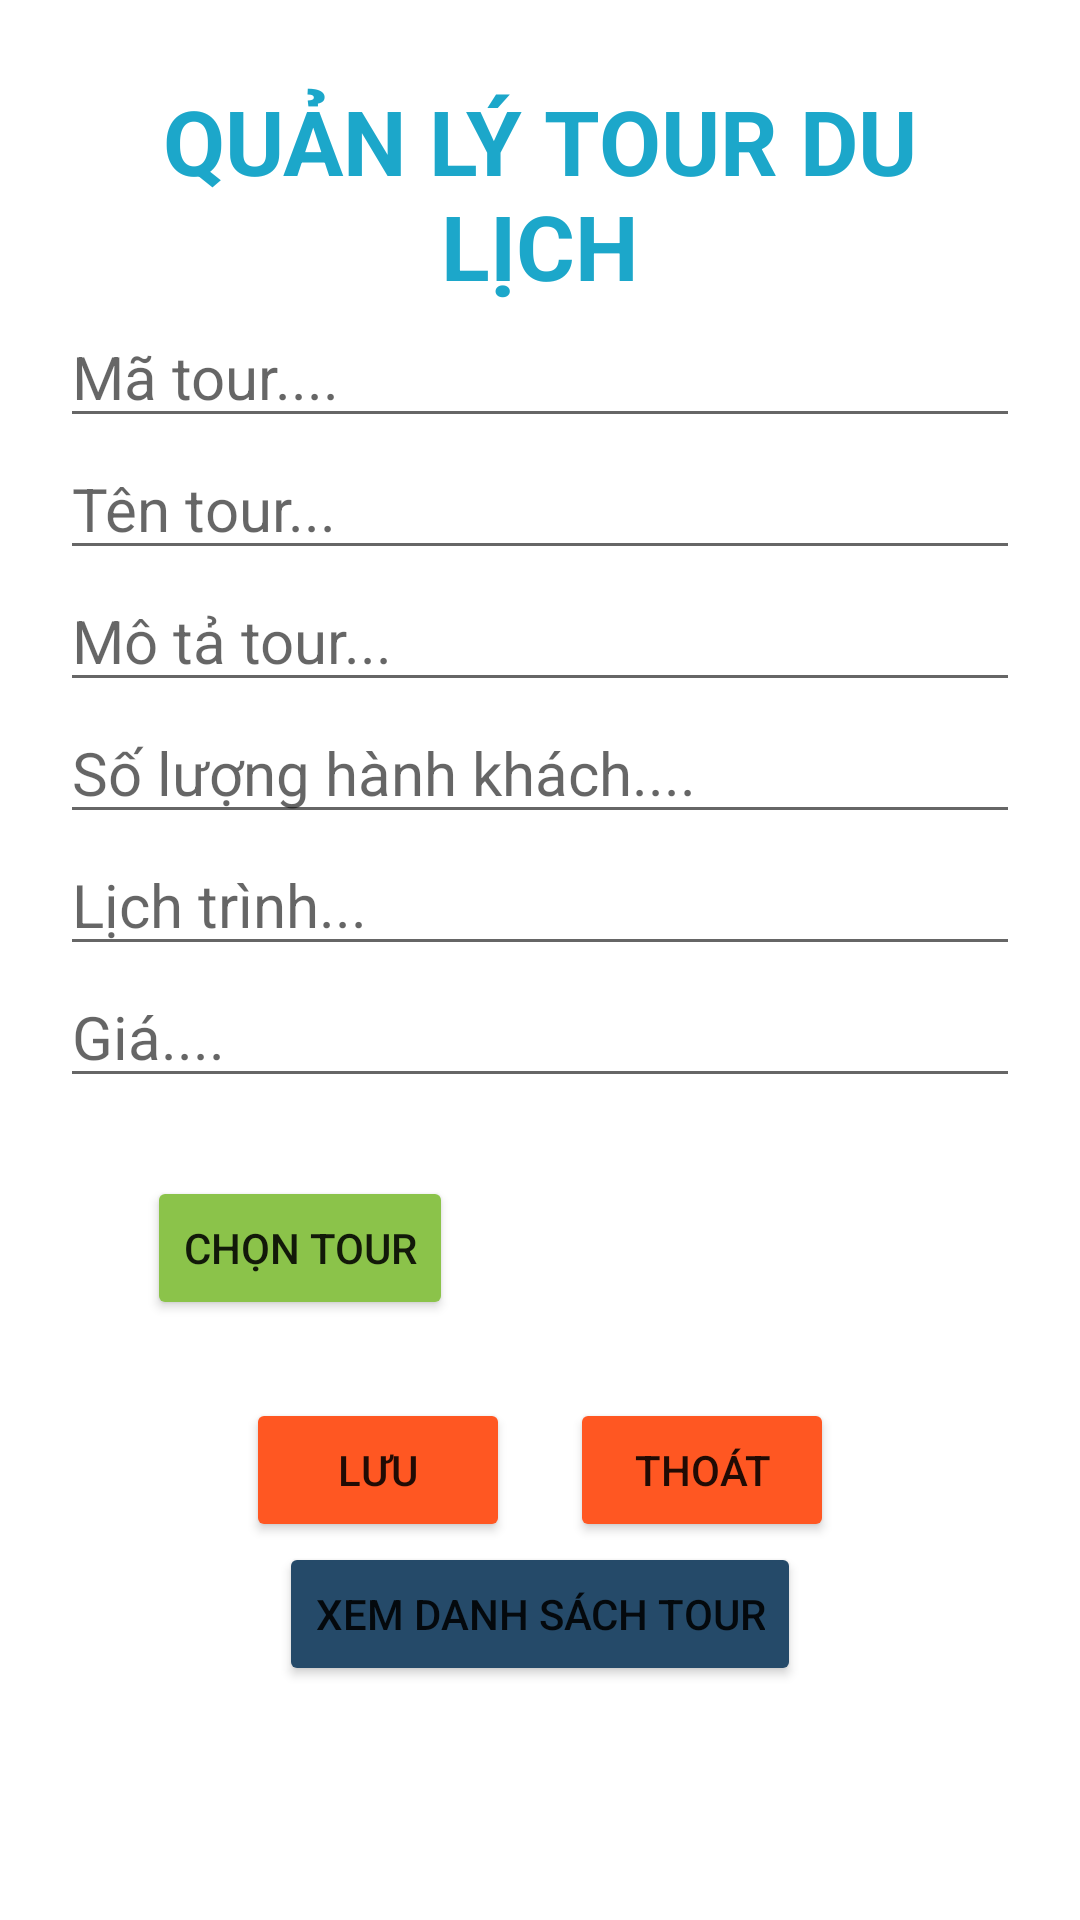

Layout XML and referenced resources for this Android screen:
<!-- AndroidManifest.xml: application theme Theme.Midtermtest -->
<!-- res/layout/activity_main.xml -->
<?xml version="1.0" encoding="utf-8"?>
<LinearLayout xmlns:android="http://schemas.android.com/apk/res/android"
    xmlns:app="http://schemas.android.com/apk/res-auto"
    xmlns:tools="http://schemas.android.com/tools"
    android:layout_width="match_parent"
    android:layout_height="match_parent"
    tools:context=".MainActivity"
    android:orientation="vertical"
    android:padding="20dp">
    <TextView
        android:layout_width="match_parent"
        android:layout_height="wrap_content"
        android:text="QUẢN LÝ TOUR DU LỊCH"
        android:gravity="center"
        android:textSize="30sp"
        android:textColor="#1CA7CA"
        android:textStyle="bold"
        android:layout_marginTop="20px"/>
    <EditText
        android:id="@+id/edt_Matour"
        android:layout_width="match_parent"
        android:layout_height="wrap_content"
        android:hint="Mã tour...."
        android:textSize="20sp"/>
    <EditText
        android:id="@+id/edt_Tentour"
        android:layout_width="match_parent"
        android:layout_height="wrap_content"
        android:hint="Tên tour..."
        android:textSize="20sp"/>

    <EditText
        android:id="@+id/edt_Motatour"
        android:layout_width="match_parent"
        android:layout_height="wrap_content"
        android:hint="Mô tả tour..."
        android:textSize="20sp"/>

    <EditText
        android:id="@+id/edt_Soluongkhach"
        android:layout_width="match_parent"
        android:layout_height="wrap_content"
        android:hint="Số lượng hành khách...."
        android:textSize="20sp"/>

    <EditText
        android:id="@+id/edt_Lichtrinh"
        android:layout_width="match_parent"
        android:layout_height="wrap_content"
        android:hint="Lịch trình..."
        android:textSize="20sp"/>

    <EditText
        android:id="@+id/edt_Gia"
        android:layout_width="match_parent"
        android:layout_height="wrap_content"
        android:hint="Giá...."
        android:textSize="20sp"/>
    <LinearLayout
        android:layout_width="match_parent"
        android:layout_height="wrap_content"
        android:gravity="center">
        <Button

            android:id="@+id/btn_Chontour"
            android:layout_width="wrap_content"
            android:layout_height="wrap_content"
            android:text="Chọn tour"
            android:backgroundTint="#8BC34A"
            android:layout_gravity="center"
            android:layout_marginRight="10dp"/>
        <ImageView
            android:id="@+id/imv_Photo"
            android:src="@drawable/img"
            android:layout_width="150dp"
            android:layout_height="100dp"
            android:layout_gravity="center"/>

    </LinearLayout>

    <LinearLayout
        android:layout_width="match_parent"
        android:layout_height="wrap_content"
        android:orientation="horizontal"
        android:gravity="center">
        <Button
            android:id="@+id/btn_Luu"
            android:layout_width="wrap_content"
            android:layout_height="wrap_content"
            android:text="Lưu"
            android:backgroundTint="#FF5722"/>

        <Button
            android:id="@+id/btn_Thoat"
            android:layout_width="wrap_content"
            android:layout_height="wrap_content"
            android:text="Thoát"
            android:layout_marginStart="20dp"
            android:backgroundTint="#FF5722"/>

    </LinearLayout>

    <Button
        android:id="@+id/btn_Xemsp"
        android:layout_width="wrap_content"
        android:layout_height="wrap_content"
        android:text="XEM DANH SÁCH TOUR"
        android:layout_gravity="center"
        android:backgroundTint="#254A69"/>

</LinearLayout>
<!-- resources referenced by this layout -->
<resources>
  <style name="Theme.Midtermtest" parent="Theme.MaterialComponents.DayNight.DarkActionBar">
          
          <item name="colorPrimary">@color/purple_500</item>
          <item name="colorPrimaryVariant">@color/purple_700</item>
          <item name="colorOnPrimary">@color/white</item>
          
          <item name="colorSecondary">@color/teal_200</item>
          <item name="colorSecondaryVariant">@color/teal_700</item>
          <item name="colorOnSecondary">@color/black</item>
          
          <item name="android:statusBarColor" tools:targetApi="l">?attr/colorPrimaryVariant</item>
          
      </style>
  <!-- not gathered from this repository: default colours our renderer supplied (Android Studio template values) -->
  <color name="purple_500">#FF6200EE</color>
  <color name="purple_700">#FF3700B3</color>
  <color name="teal_200">#FF03DAC5</color>
  <color name="teal_700">#FF018786</color>
  <color name="black">#FF000000</color>
  <color name="white">#FFFFFFFF</color>
</resources>
